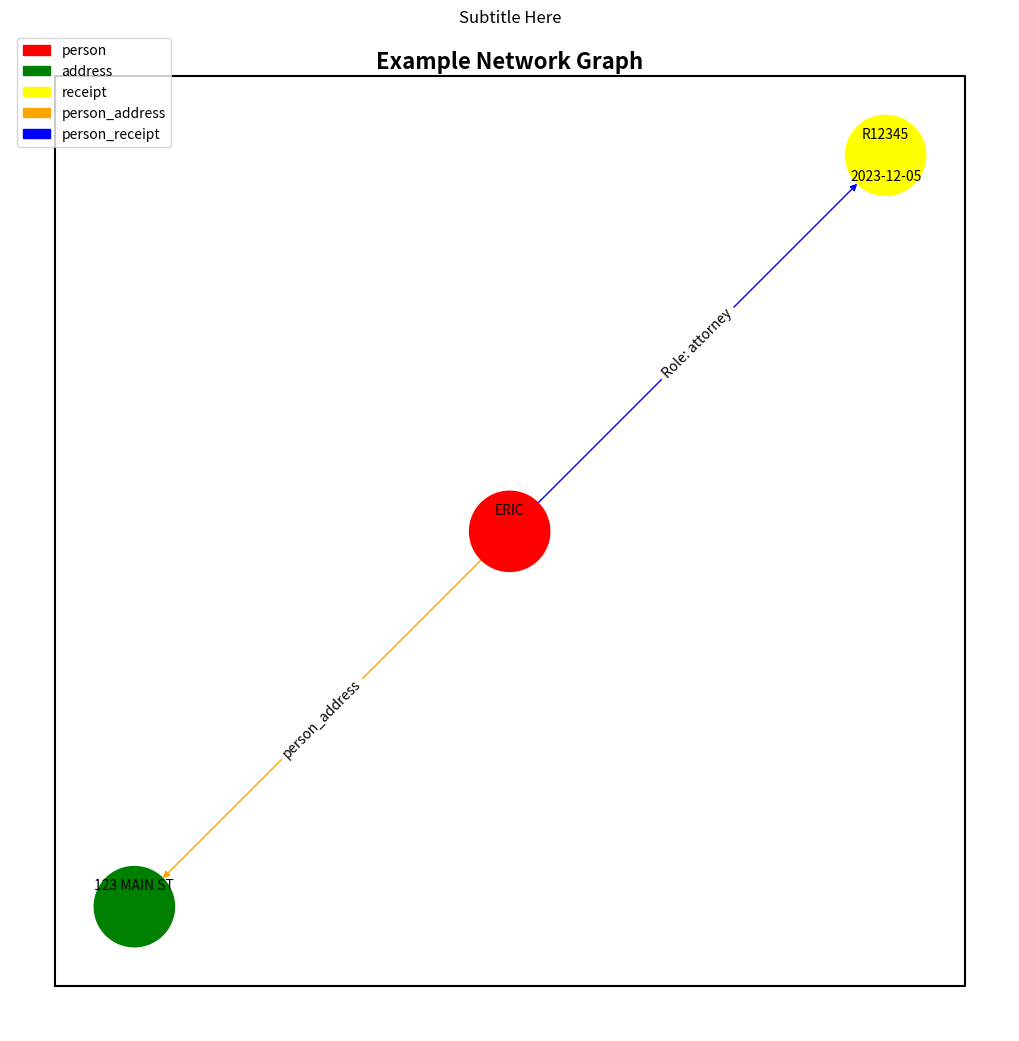

The script that saved this image:
import pandas as pd
import networkx as nx
import matplotlib.pyplot as plt
import matplotlib.patches as mpatches

# Hardcoded edges and nodes data
edges_data = pd.DataFrame({
    'src': ['A', 'A'],
    'dst': ['B', 'C'],
    'edge_type': ['person_address', 'person_receipt'],
    'role': ['', 'attorney']
})

nodes_data = pd.DataFrame({
    'id': ['A','B','C'],
    'node_type': ['person', 'address', 'receipt'],
    'node_name': ['ERIC', '123 MAIN ST', 'R12345'],
    'receipt_payment_date': ['', '', '2023-12-05']
})

# Create a networkx graph
G = nx.DiGraph()

# Add nodes and edges to the graph
for _, row in nodes_data.iterrows():
    G.add_node(row['id'], node_type=row['node_type'], node_name=row['node_name'], receipt_payment_date=row['receipt_payment_date'])

for _, row in edges_data.iterrows():
    G.add_edge(row['src'], row['dst'], edge_type=row['edge_type'], role=row['role'])

# Generate a layout for the graph
pos = nx.spring_layout(G)

# Create a node color map
color_map = {'person': 'red', 'address': 'green', 'receipt': 'yellow'}
colors = [color_map[G.nodes[node]['node_type']] for node in G.nodes]

# Create a node labels dictionary
labels = {node: f"{G.nodes[node]['node_name'][:10]} ({G.degree(node)}" for node in G.nodes}


# Create an edge color map
edge_color_map = {'person_address': 'orange', 'person_receipt': 'blue'}
edge_colors = [edge_color_map[G.edges[edge]['edge_type']] for edge in G.edges]

# Create an edge labels dictionary
#edge_labels = {(u, v): G.edges[u, v]['edge_type'] for u, v in G.edges}
# edge_labels = {(u, v): G.edges[u, v]['role'] if G.edges[u, v]['edge_type'] == 'person_receipt' and G.edges[u, v]['role'] == 'attorney' else G.edges[u, v]['edge_type'] for u, v in G.edges}
# Create an edge labels dictionary
edge_labels = {(u, v): "Role: " + G.edges[u, v]['role'] if G.edges[u, v]['edge_type'] == 'person_receipt' and G.edges[u, v]['role'] == 'attorney' else G.edges[u, v]['edge_type'] for u, v in G.edges}
# Set the figure size
plt.figure(figsize=(10, 10), dpi=80)

# Adjust the top of the subplot parameters
plt.subplots_adjust(top=2.0)

# Create a node size list
node_size = [10000 / len(G.nodes) for _ in G.nodes]
print(node_size)

# Plot the graph
nx.draw(G, pos, node_color=colors, edge_color=edge_colors, node_size=node_size,labels=labels, with_labels=False)
nx.draw_networkx_edge_labels(G, pos, edge_labels=edge_labels)

# Plot the node lable
for node, (x, y) in pos.items():
    plt.annotate(G.nodes[node]['node_name'], xy=(x, y), xytext=(0, 10), textcoords='offset points', ha='center', va='bottom')
    if G.nodes[node]['node_type'] == 'receipt':
        plt.annotate(G.nodes[node]['receipt_payment_date'], xy=(x, y), xytext=(0, -10), textcoords='offset points', ha='center', va='top')

# Create a legend
node_legend_handles = [mpatches.Patch(color=color, label=node_type) for node_type, color in color_map.items()]
edge_legend_handles = [mpatches.Patch(color=color, label=edge_type) for edge_type, color in edge_color_map.items()]

plt.legend(handles=node_legend_handles + edge_legend_handles, loc='upper left')

# Add a title (acting as subtitle)
plt.title('Subtitle Here') ## THIS IS NOT WORKING

# Add a suptitle (acting as main title)
plt.suptitle('Example Network Graph', weight='bold', fontsize='16')
# Get the current axes
ax = plt.gca()

# Get the range of the axes
xlim = ax.get_xlim()
ylim = ax.get_ylim()

# Add a border
plt.plot([xlim[0], xlim[0], xlim[1], xlim[1], xlim[0]], [ylim[0], ylim[1], ylim[1], ylim[0], ylim[0]], color='black')


plt.show()
